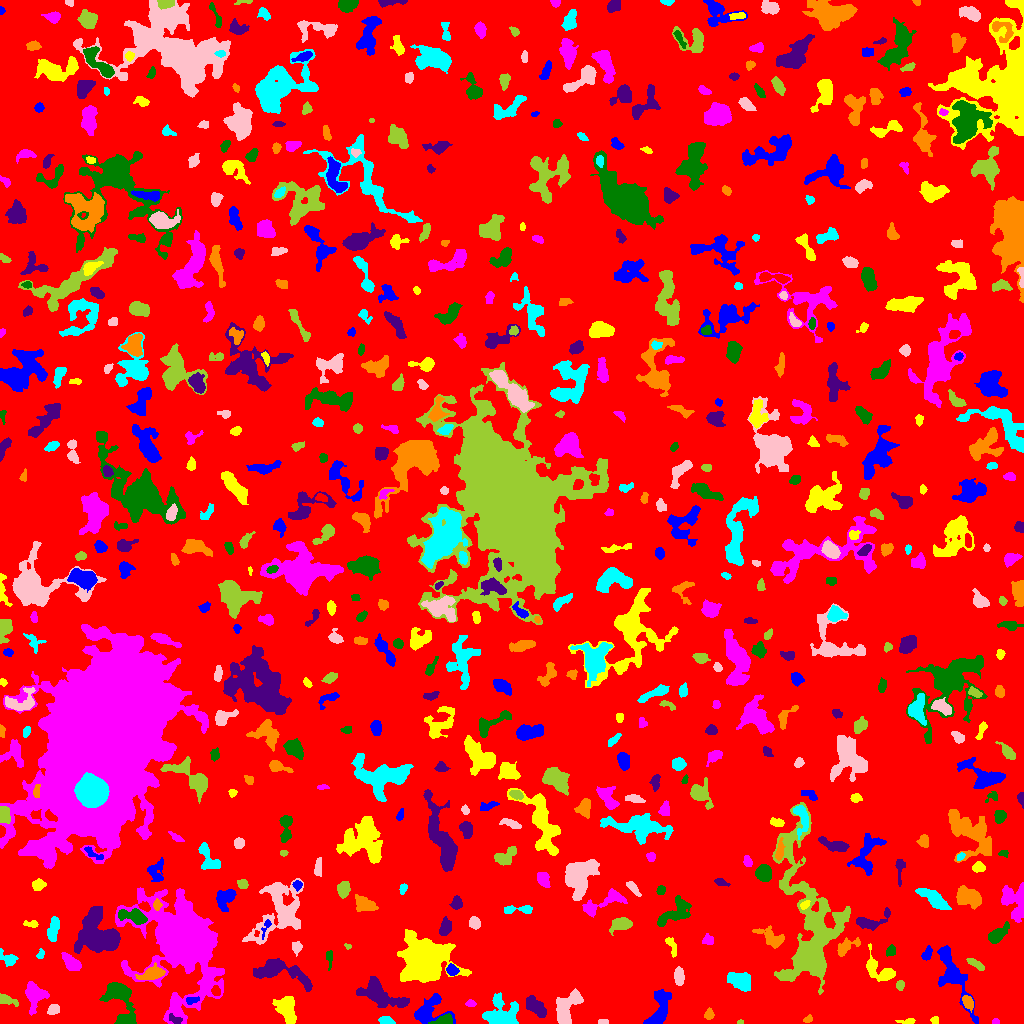

Data behind this chart, as committed beside it:
ID, X, Y, A, B, theta, total_flux, mu_max, mu_median, mu_mean, R_fwhm, R_e, R10, R90, x_start, x_end, y_start, y_end, area, greylevel
0, 509.1, 515.1, 297.8, 295.4, 0.87, 1617452, 16.0, 2.0, 2.04, 44.78, 227, 84.62, 375, 0, 1023, 0, 1023, 792883, 2.04
1, 659.7, 15.26, 10.74, 4.258, 1.275, 2173, 10.0, 4.0, 4.453, 8.406, 7.092, 2.821, 10.94, 643, 671, 0, 34, 488, 8.453
2, 908.5, 2.125, 3.855, 1.363, 0.07273, 176.0, 5.0, 2.0, 2.095, 3.338, 2.585, 0.9772, 4.107, 895, 915, 0, 5, 84, 7.095
3, 995.5, 2.106, 1.636, 1.477, 0.0, 94.0, 4.0, 2.0, 2.238, 2.985, 1.954, 0.7979, 3.09, 992, 999, 0, 5, 42, 7.238
4, 444, 3.022, 4.747, 2.254, 0.2005, 1069, 14.0, 6.0, 6.599, 5.046, 3.827, 1.493, 6.05, 428, 452, 0, 10, 162, 15.6
5, 175.1, 3.645, 3.532, 1.82, -0.48, 214.0, 5.0, 2.0, 2.206, 3.523, 3.038, 1.128, 4.787, 169, 182, 0, 10, 97, 13.21
6, 808, 4.146, 2.08, 1.432, 0.2578, 213.0, 10.0, 3.0, 3.435, 2.585, 2.111, 0.7979, 3.432, 803, 812, 1, 9, 62, 8.435
7, 386.2, 2.5, 3.501, 1.873, -0.2127, 392.0, 8.0, 3.0, 3.532, 3.949, 3.09, 1.128, 4.983, 378, 395, 0, 7, 111, 8.532
8, 603, 1.252, 2.596, 1.07, -0.0144, 115.0, 4.0, 2.0, 2.17, 3.338, 2.111, 0.7979, 3.141, 598, 608, 0, 4, 53, 10.17
9, 740.4, 1.076, 1.74, 0.9999, 0.06878, 66.0, 4.0, 2.0, 2.276, 2.585, 1.596, 0.5642, 2.523, 737, 743, 0, 4, 29, 7.276
10, 221.0, 3.922, 10.48, 2.375, -0.1175, 501.0, 5.0, 2.0, 1.849, 4.787, 5.078, 1.954, 8.058, 204, 240, 0, 10, 271, 7.849
11, 429.5, 13.43, 9.114, 6.86, 0.5275, 1832, 11.0, 3.0, 3.613, 6.129, 6.482, 2.459, 10.65, 414, 455, 0, 30, 507, 8.613
12, 934.9, 3.16, 2.027, 1.712, -0.6256, 150.0, 6.0, 2.0, 2.542, 2.985, 2.326, 0.7979, 3.656, 930, 938, 0, 7, 59, 7.542
13, 34.8, 28.32, 6.25, 4.769, -1.561, 2099, 13.0, 4.0, 5.132, 6.18, 5.89, 2.326, 9.69, 25, 49, 8, 42, 409, 9.132
14, 124.5, 2.529, 3.387, 2.07, -0.2812, 361.0, 7.0, 4.0, 3.471, 4.297, 3.141, 1.262, 4.754, 118, 133, 0, 8, 104, 11.47
15, 535.8, 16.39, 6.362, 3.191, -0.7161, 2105, 13.0, 6.0, 6.924, 6.91, 5.698, 2.257, 8.795, 526, 546, 6, 28, 304, 9.924
16, 708.9, 9.045, 2.462, 2.035, 1.252, 222.0, 6.0, 2.0, 2.362, 3.523, 2.764, 1.128, 4.478, 704, 714, 4, 16, 94, 8.362
17, 503.6, 8.125, 7.967, 6.619, -0.4536, 3255, 17.0, 4.0, 5.015, 6.155, 6.723, 2.523, 12.02, 482, 518, 0, 31, 649, 9.015
18, 53.33, 13.82, 2.802, 2.213, 0.5892, 429.0, 9.0, 4.0, 3.667, 3.785, 3.192, 1.262, 4.886, 47, 59, 9, 19, 117, 10.67
19, 6.058, 23.67, 5.275, 2.066, -0.3364, 359.0, 5.0, 2.0, 2.362, 4.853, 3.613, 1.493, 5.557, 0, 18, 17, 30, 152, 7.362
20, 783, 14.37, 4.335, 2.355, -0.5663, 556.0, 7.0, 3.0, 3.141, 4.787, 3.989, 1.596, 6.283, 775, 794, 8, 21, 177, 8.141
21, 190.9, 23.11, 3.001, 1.755, 0.1439, 201.0, 6.0, 2.0, 2.284, 3.192, 2.523, 0.9772, 4.184, 186, 199, 19, 27, 88, 15.28
22, 286.6, 15.61, 6.709, 4.229, -1.276, 2092, 14.0, 4.0, 4.809, 5.47, 6.129, 2.257, 10.08, 272, 296, 0, 27, 435, 8.809
23, 470.3, 19.77, 2.489, 1.59, 0.02576, 151.0, 5.0, 2.0, 2.221, 2.764, 2.459, 0.9772, 4.029, 465, 476, 17, 24, 68, 8.221
24, 118.7, 29.16, 9.85, 5.495, -1.001, 3203, 15.0, 3.0, 5.312, 7.313, 6.482, 2.646, 11.42, 99, 136, 0, 41, 603, 9.312
25, 379, 29.6, 11.6, 5.204, -0.4637, 3937, 15.0, 4.0, 5.445, 7.653, 7.527, 2.985, 12.77, 356, 409, 16, 47, 723, 9.445
26, 968.1, 21.14, 3.577, 2.228, -1.106, 623.0, 10.0, 4.0, 4.514, 4.583, 3.613, 1.382, 5.642, 962, 973, 11, 28, 138, 11.51
27, 740.1, 43.03, 5.421, 3.577, -0.4358, 1461, 11.0, 3.0, 3.949, 5.698, 5.382, 2.111, 8.686, 727, 750, 32, 51, 370, 8.949
28, 564.8, 14.01, 8.659, 4.706, 1.24, 2152, 10.0, 4.0, 4.06, 8.176, 6.457, 2.646, 10.33, 556, 583, 0, 35, 530, 9.06
29, 900, 38.43, 2.36, 1.862, -1.569, 190.0, 5.0, 2.0, 2.405, 3.385, 2.706, 0.9772, 4.146, 896, 904, 33, 43, 79, 9.405
30, 215.9, 32.19, 2.417, 1.905, -1.123, 274.0, 7.0, 3.0, 3.186, 3.385, 2.706, 0.9772, 4.334, 211, 220, 28, 38, 86, 15.19
31, 953.4, 48.67, 18.84, 4.748, -1.138, 3061, 11.0, 3.0, 3.817, 7.159, 8.406, 3.09, 13.88, 937, 978, 0, 78, 802, 7.817
32, 424.4, 62.86, 11.95, 10.22, -0.3412, 16366, 30.0, 6.0, 8.22, 10.7, 12.13, 4.478, 20.74, 397, 471, 41, 94, 1991, 12.22
33, 184.5, 81.89, 20.53, 14.65, -1.24, 82097, 125.0, 6.0, 14.87, 9.853, 13.72, 4.787, 31.82, 115, 224, 0, 136, 5520, 19.87
34, 329.1, 66.15, 4.322, 1.712, -1.517, 129.0, 3.0, 1.0, 1.316, 3.568, 2.985, 1.128, 4.687, 326, 332, 53, 73, 98, 6.316
35, 279.3, 52.31, 15.84, 5.176, -0.2807, 2850, 14.0, 3.0, 3.909, 5.944, 7.632, 2.764, 13.18, 253, 312, 32, 65, 729, 7.909
36, 151.6, 49.15, 6.163, 2.338, 0.2076, 797.0, 9.0, 3.0, 2.867, 4.549, 4.549, 1.693, 7.291, 135, 165, 44, 61, 278, 13.87
37, 9.007, 64.15, 4.206, 2.513, -0.5632, 426.0, 8.0, 2.0, 2.477, 3.785, 3.385, 1.262, 5.944, 0, 18, 57, 75, 172, 7.477
38, 678.7, 46.8, 3.959, 2.208, -1.534, 591.0, 9.0, 3.0, 3.497, 4.184, 3.827, 1.493, 6.024, 674, 684, 38, 57, 169, 8.497
39, 975.7, 59.43, 4.867, 1.676, -0.5355, 225.0, 4.0, 2.0, 1.705, 5.015, 3.656, 1.382, 5.499, 966, 984, 53, 65, 132, 6.705
40, 627.3, 58.17, 4.034, 1.986, 1.378, 292.0, 4.0, 2.0, 1.96, 5.441, 3.7, 1.493, 5.557, 622, 632, 49, 67, 149, 6.96
41, 452.1, 53.26, 2.874, 2.49, -0.5346, 676.0, 11.0, 5.0, 5.633, 4.184, 3.432, 1.382, 5.412, 446, 459, 48, 60, 120, 11.63
42, 881.2, 52.35, 9.287, 4.639, -0.5861, 1464, 13.0, 3.0, 3.651, 4.26, 5.557, 2.034, 9.39, 866, 895, 42, 80, 401, 9.651
43, 71.96, 60.36, 5.852, 2.877, -0.7164, 1912, 17.0, 7.0, 7.868, 5.382, 5.078, 1.871, 7.858, 61, 81, 53, 71, 243, 14.87
44, 891.1, 72.29, 2.521, 2.086, 1.179, 360.0, 10.0, 3.0, 3.711, 3.29, 2.877, 0.9772, 4.618, 886, 895, 67, 79, 97, 8.711
45, 98.51, 87.19, 10.75, 9.12, -0.401, 11655, 30.0, 7.0, 9.206, 9.772, 9.805, 3.785, 16.53, 74, 120, 70, 117, 1266, 17.21
46, 846.4, 76.9, 7.134, 3.126, 0.5477, 896.0, 9.0, 4.0, 3.982, 5.262, 4.951, 1.871, 7.527, 837, 860, 67, 86, 225, 10.98
47, 40.34, 69.16, 2.69, 1.737, 1.148, 250.0, 6.0, 4.0, 3.846, 4.184, 2.706, 1.128, 4.068, 36, 44, 65, 75, 65, 8.846
48, 296.8, 76.15, 2.421, 2.129, 1.236, 351.0, 9.0, 3.0, 3.191, 3.29, 2.821, 1.128, 4.478, 292, 302, 67, 82, 110, 9.191
49, 348, 77.48, 1.835, 1.316, -0.2142, 81.0, 4.0, 2.0, 2.189, 2.764, 1.871, 0.7979, 2.932, 344, 351, 74, 80, 37, 7.189
50, 500.9, 66.38, 8.168, 4.044, 0.4044, 841.0, 6.0, 2.0, 2.261, 6.257, 5.323, 2.111, 9.236, 483, 515, 51, 81, 372, 7.261
51, 927.3, 69.39, 3.542, 2.149, 1.139, 376.0, 9.0, 3.0, 3.27, 2.764, 3.338, 1.128, 5.293, 921, 932, 63, 78, 115, 9.27
52, 671.8, 77.24, 5.812, 1.926, -1.176, 251.0, 4.0, 2.0, 1.887, 5.293, 3.785, 1.493, 5.698, 665, 676, 66, 86, 133, 6.887
53, 708.5, 83.69, 2.723, 2.282, 0.08417, 172.0, 4.0, 2.0, 1.638, 4.184, 2.932, 1.128, 4.687, 702, 713, 79, 90, 105, 6.638
54, 996.9, 88.46, 5.717, 2.807, 0.6684, 1139, 11.0, 4.0, 4.381, 5.14, 4.72, 1.784, 7.756, 988, 1009, 80, 102, 260, 10.38
55, 444.7, 95.54, 4.124, 2.396, 1.294, 518.0, 6.0, 3.0, 2.831, 5.412, 3.909, 1.596, 6.206, 439, 451, 88, 107, 183, 7.831
56, 771.2, 85.39, 7.988, 3.565, -0.4927, 1076, 8.0, 3.0, 3.362, 6.58, 5.499, 2.111, 8.74, 752, 784, 75, 98, 320, 7.362
57, 53.43, 94.67, 6.337, 2.324, 1.379, 812.0, 7.0, 3.0, 3.426, 6.103, 4.82, 1.954, 7.442, 47, 59, 82, 107, 237, 8.426
58, 474.8, 100.4, 2.762, 2.486, -1.007, 417.0, 7.0, 2.5, 3.208, 4.146, 3.29, 1.262, 5.293, 469, 480, 94, 107, 130, 8.208
59, 620.8, 99.14, 4.989, 2.907, 0.2677, 1439, 14.0, 5.0, 5.71, 5.109, 4.583, 1.784, 7.611, 609, 632, 88, 106, 252, 9.71
... 600 more rows
